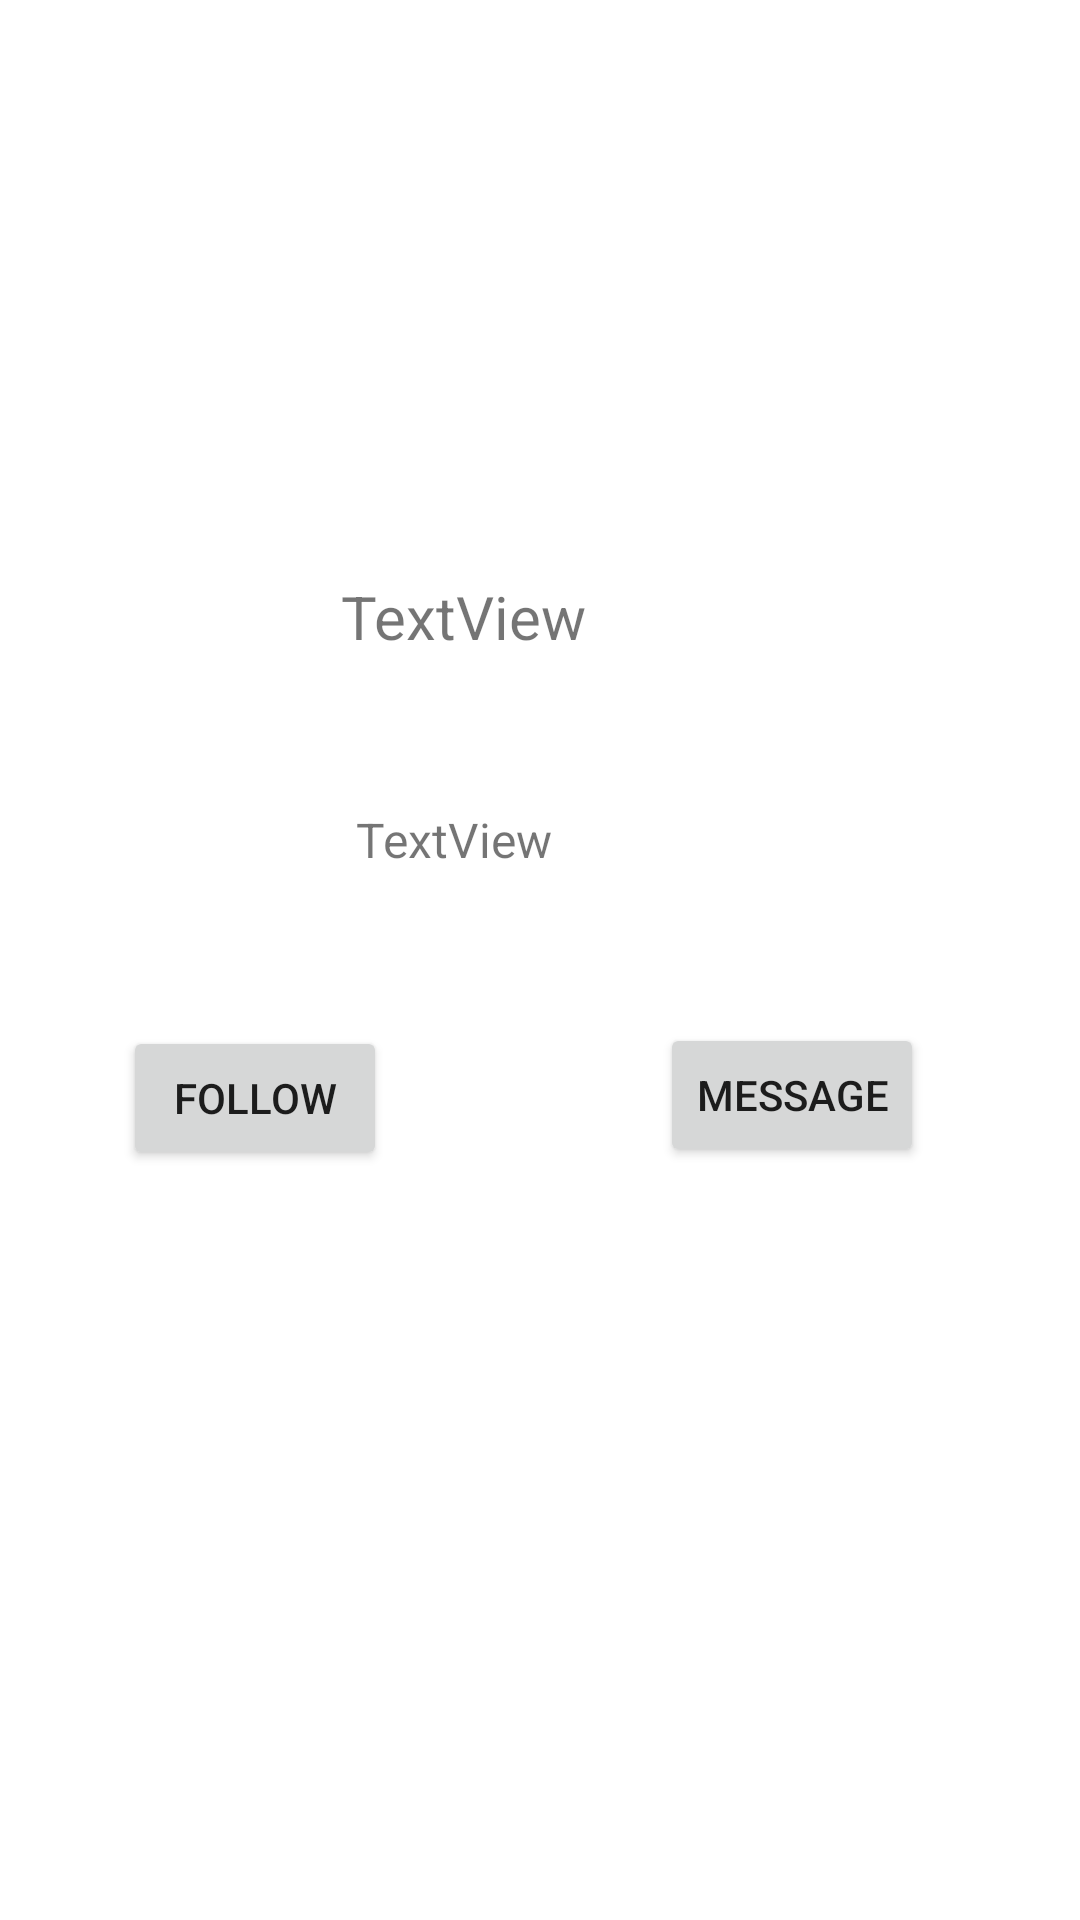

Reconstruct the res/layout file that produces this screen, plus the resources it refers to.
<!-- AndroidManifest.xml: application theme Theme.Wk6Practical -->
<!-- res/layout/activity_profile.xml -->
<?xml version="1.0" encoding="utf-8"?>
<androidx.constraintlayout.widget.ConstraintLayout xmlns:android="http://schemas.android.com/apk/res/android"
    xmlns:app="http://schemas.android.com/apk/res-auto"
    xmlns:tools="http://schemas.android.com/tools"
    android:layout_width="match_parent"
    android:layout_height="match_parent"
    tools:context=".Profile">

    <ImageView
        android:id="@+id/imageView"
        android:layout_width="114dp"
        android:layout_height="119dp"
        android:layout_marginTop="56dp"
        android:layout_marginEnd="148dp"
        app:layout_constraintEnd_toEndOf="parent"
        app:layout_constraintTop_toTopOf="parent"
        app:srcCompat="@mipmap/ic_launcher_round" />

    <TextView
        android:id="@+id/profileName"
        android:layout_width="207dp"
        android:layout_height="49dp"
        android:layout_marginTop="17dp"
        android:layout_marginEnd="102dp"
        android:text="TextView"
        android:textAlignment="center"
        android:textSize="20sp"
        app:layout_constraintEnd_toEndOf="parent"
        app:layout_constraintTop_toBottomOf="@+id/imageView" />

    <TextView
        android:id="@+id/profileDesc"
        android:layout_width="194dp"
        android:layout_height="44dp"
        android:layout_marginTop="28dp"
        android:layout_marginEnd="112dp"
        android:text="TextView"
        android:textAlignment="center"
        android:textSize="16sp"
        app:layout_constraintEnd_toEndOf="parent"
        app:layout_constraintTop_toBottomOf="@+id/profileName" />

    <Button
        android:id="@+id/profileFollowButton"
        android:layout_width="wrap_content"
        android:layout_height="wrap_content"
        android:layout_marginTop="29dp"
        android:layout_marginEnd="91dp"
        android:text="Follow"
        app:layout_constraintEnd_toStartOf="@+id/profileMessageButton"
        app:layout_constraintTop_toBottomOf="@+id/profileDesc" />

    <Button
        android:id="@+id/profileMessageButton"
        android:layout_width="wrap_content"
        android:layout_height="wrap_content"
        android:layout_marginTop="28dp"
        android:layout_marginEnd="52dp"
        android:text="Message"
        app:layout_constraintEnd_toEndOf="parent"
        app:layout_constraintTop_toBottomOf="@+id/profileDesc" />
</androidx.constraintlayout.widget.ConstraintLayout>
<!-- resources referenced by this layout -->
<resources>
  <style name="Theme.Wk6Practical" parent="Theme.MaterialComponents.DayNight.DarkActionBar">
          
          <item name="colorPrimary">@color/purple_500</item>
          <item name="colorPrimaryVariant">@color/purple_700</item>
          <item name="colorOnPrimary">@color/white</item>
          
          <item name="colorSecondary">@color/teal_200</item>
          <item name="colorSecondaryVariant">@color/teal_700</item>
          <item name="colorOnSecondary">@color/black</item>
          
          <item name="android:statusBarColor" tools:targetApi="l">?attr/colorPrimaryVariant</item>
          
      </style>
  <!-- not gathered from this repository: default colours our renderer supplied (Android Studio template values) -->
  <color name="purple_500">#FF6200EE</color>
  <color name="purple_700">#FF3700B3</color>
  <color name="teal_200">#FF03DAC5</color>
  <color name="teal_700">#FF018786</color>
  <color name="black">#FF000000</color>
  <color name="white">#FFFFFFFF</color>
</resources>
